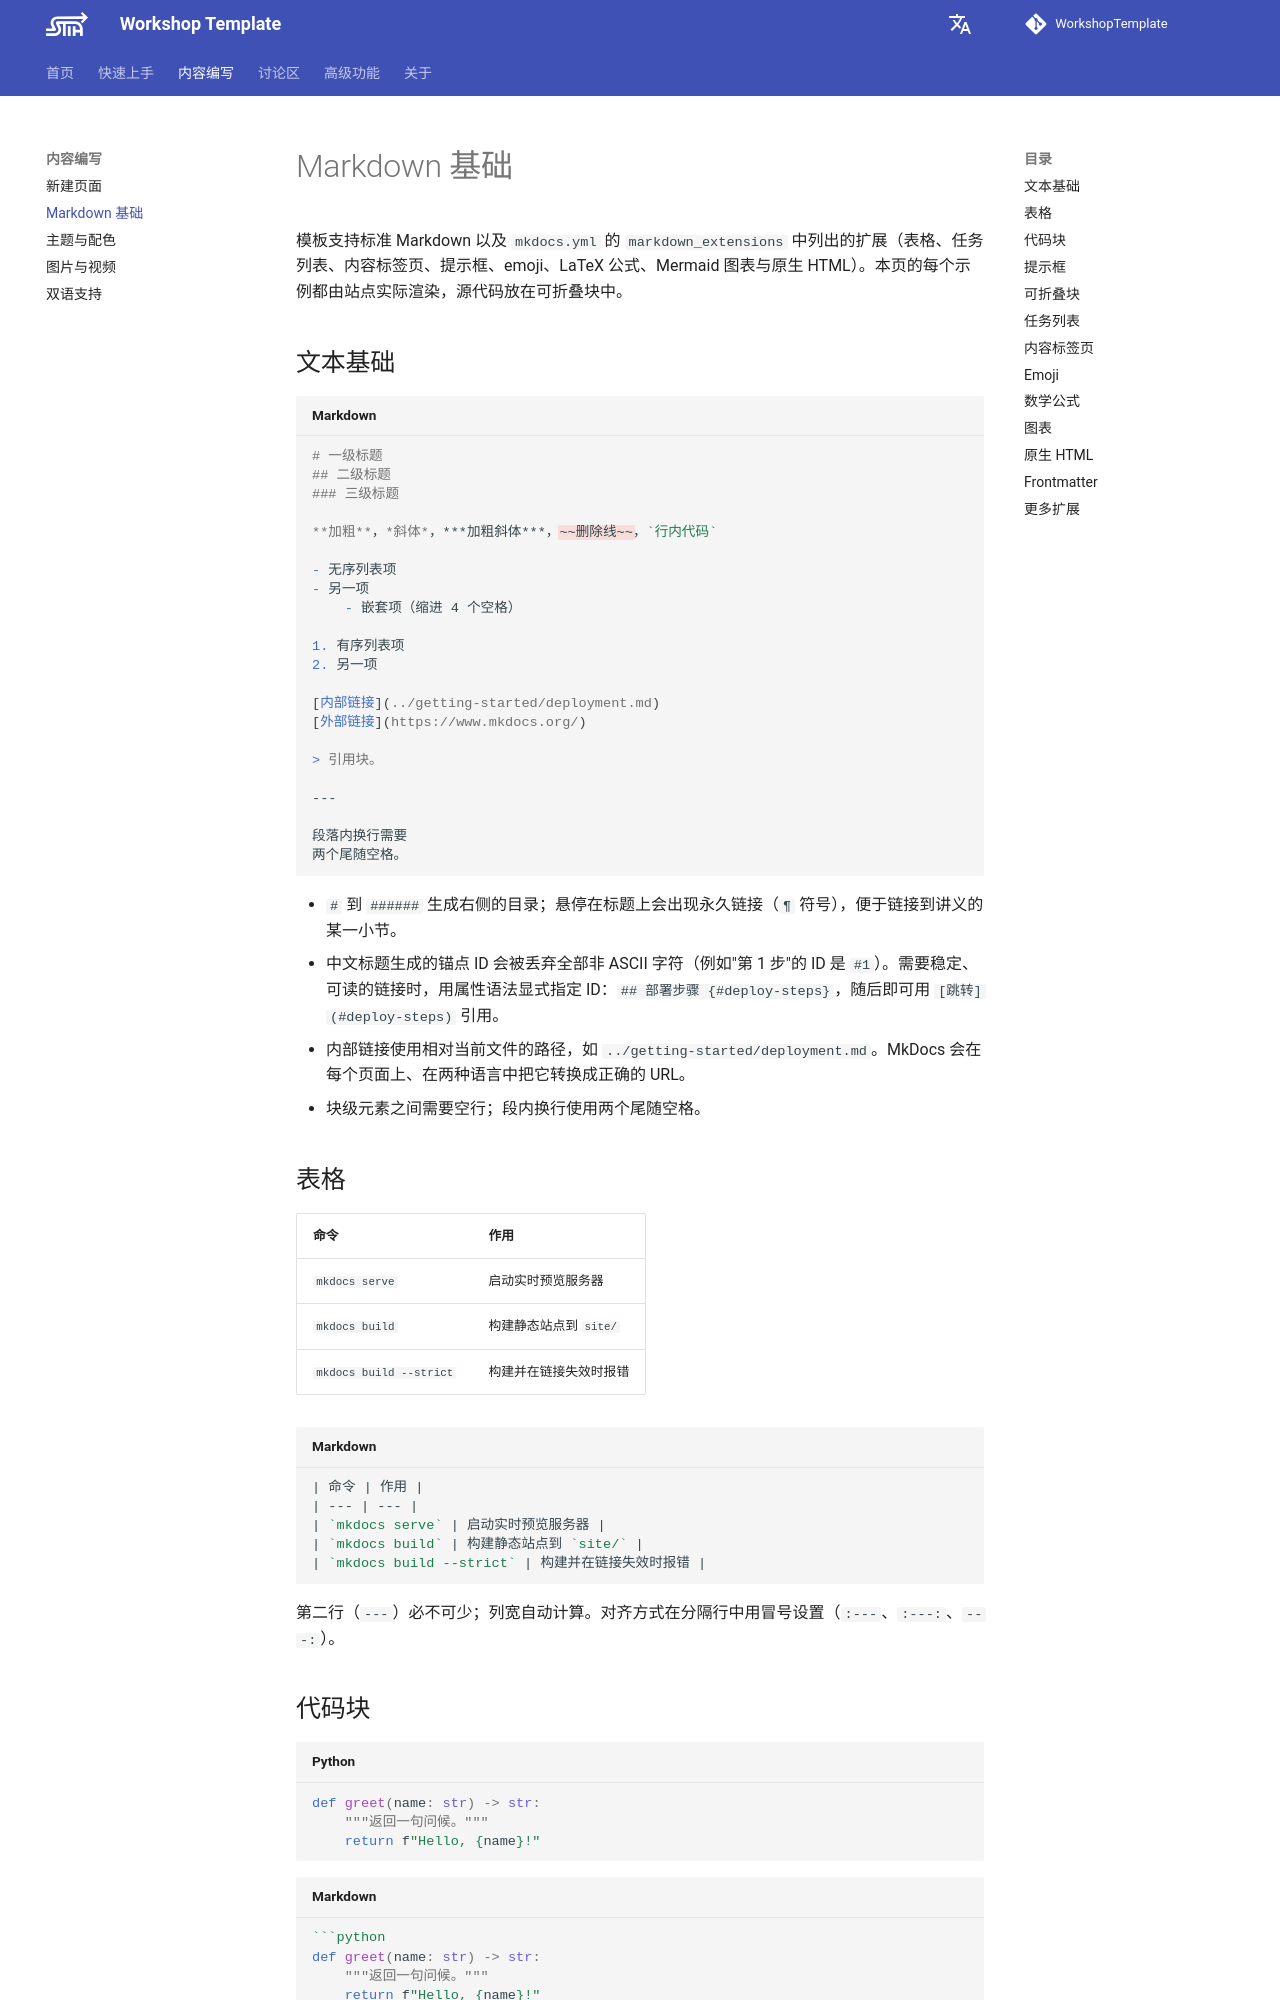

repository: Trilobit-coder/WkspTemplateTest · page: zh/authoring/markdown/index.html · generator: mkdocs

---
title: Markdown 基础
description: 本模板支持的 Markdown 方言，附渲染示例。
---

# Markdown 基础

模板支持标准 Markdown 以及 `mkdocs.yml` 的 `markdown_extensions` 中列出的扩展（表格、任务列表、内容标签页、提示框、emoji、LaTeX 公式、Mermaid 图表与原生 HTML）。本页的每个示例都由站点实际渲染，源代码放在可折叠块中。

## 文本基础

```markdown
# 一级标题
## 二级标题
### 三级标题

**加粗**，*斜体*，***加粗斜体***，~~删除线~~，`行内代码`

- 无序列表项
- 另一项
    - 嵌套项（缩进 4 个空格）

1. 有序列表项
2. 另一项

[内部链接](../getting-started/deployment.md)
[外部链接](https://www.mkdocs.org/)

> 引用块。

---

段落内换行需要  
两个尾随空格。
```

- `#` 到 `######` 生成右侧的目录；悬停在标题上会出现永久链接（`¶` 符号），便于链接到讲义的某一小节。
- 中文标题生成的锚点 ID 会被丢弃全部非 ASCII 字符（例如"第 1 步"的 ID 是 `#1`）。需要稳定、可读的链接时，用属性语法显式指定 ID：`## 部署步骤 {#deploy-steps}`，随后即可用 `[跳转](#deploy-steps)` 引用。
- 内部链接使用相对当前文件的路径，如 `../getting-started/deployment.md`。MkDocs 会在每个页面上、在两种语言中把它转换成正确的 URL。
- 块级元素之间需要空行；段内换行使用两个尾随空格。

## 表格

| 命令 | 作用 |
| --- | --- |
| `mkdocs serve` | 启动实时预览服务器 |
| `mkdocs build` | 构建静态站点到 `site/` |
| `mkdocs build --strict` | 构建并在链接失效时报错 |

```markdown
| 命令 | 作用 |
| --- | --- |
| `mkdocs serve` | 启动实时预览服务器 |
| `mkdocs build` | 构建静态站点到 `site/` |
| `mkdocs build --strict` | 构建并在链接失效时报错 |
```

第二行（`---`）必不可少；列宽自动计算。对齐方式在分隔行中用冒号设置（`:---`、`:---:`、`---:`）。
